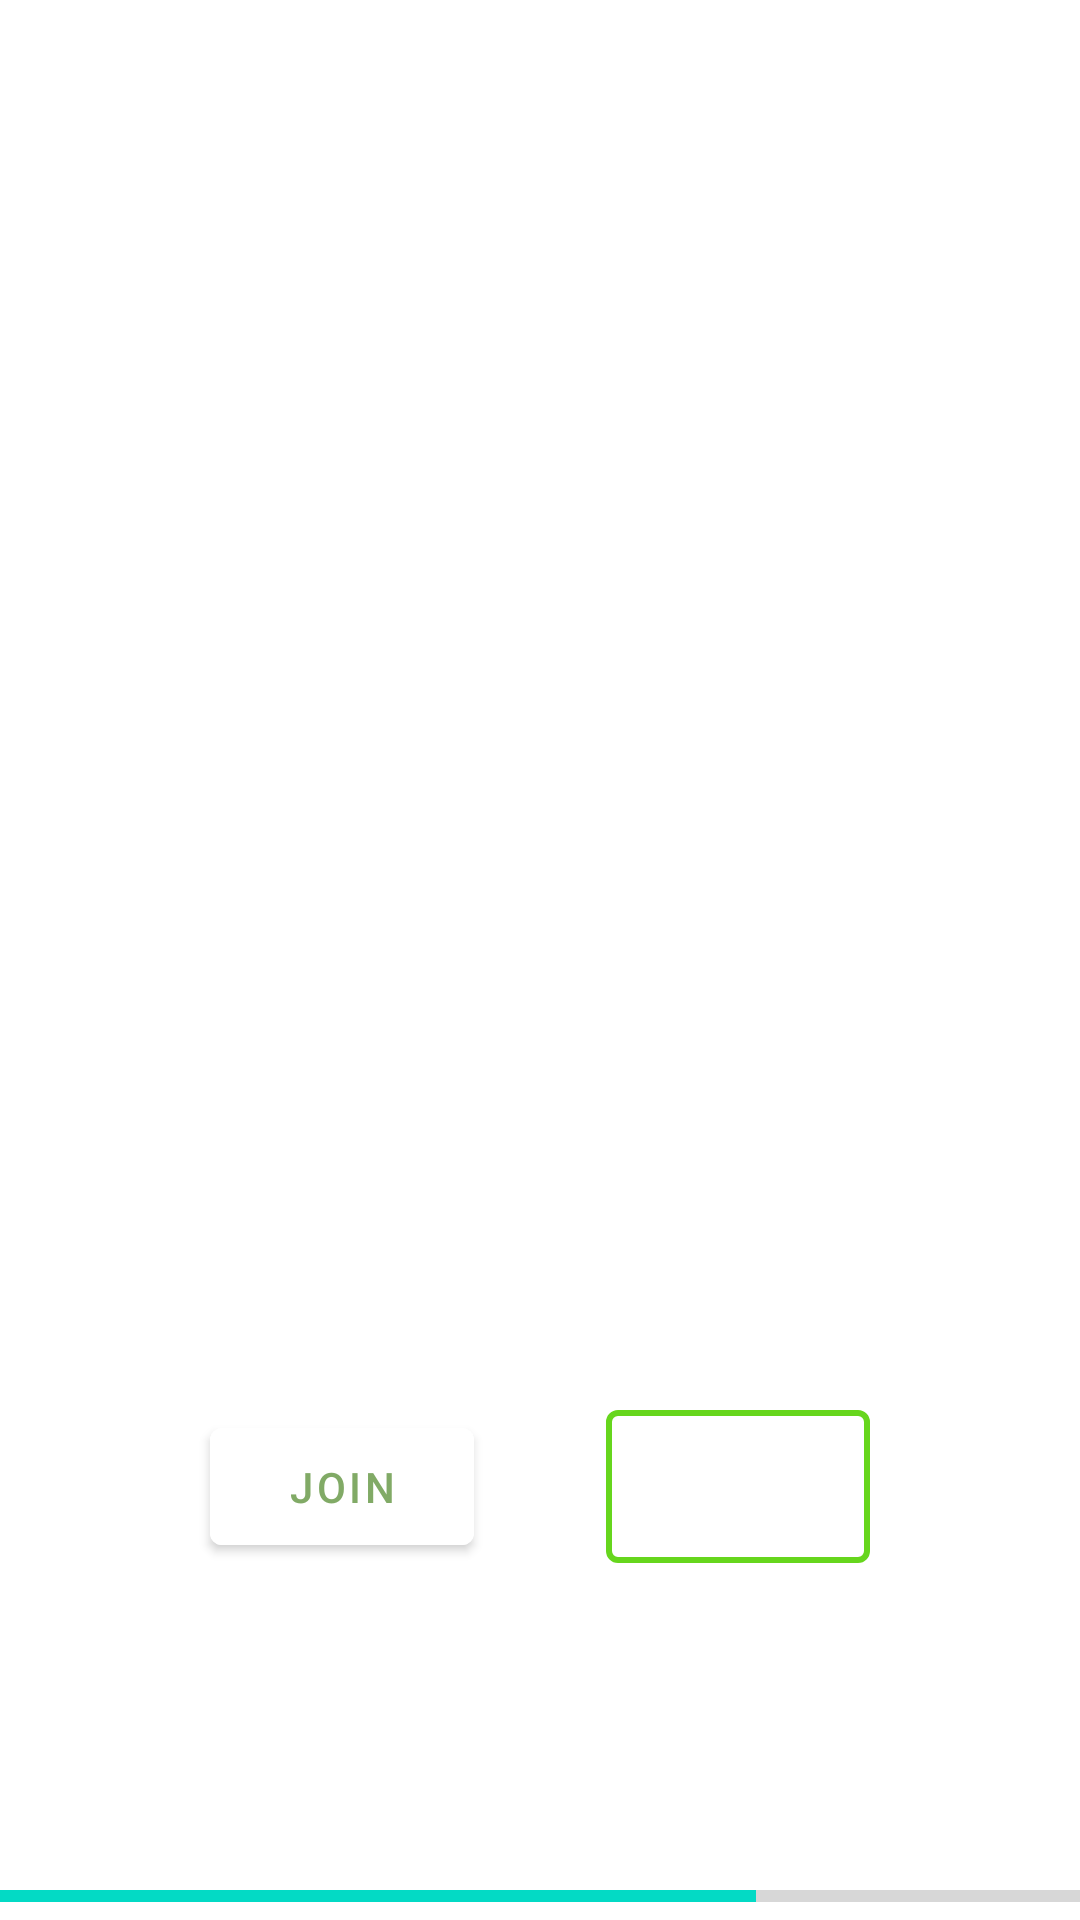

Produce the Android XML layout that renders to this screen, including the resource entries it uses.
<!-- AndroidManifest.xml: application theme Theme.Spliff -->
<!-- res/layout/activity_wlcmctivity.xml -->
<?xml version="1.0" encoding="utf-8"?>
<RelativeLayout xmlns:android="http://schemas.android.com/apk/res/android"
    xmlns:app="http://schemas.android.com/apk/res-auto"
    xmlns:tools="http://schemas.android.com/tools"
    android:layout_width="match_parent"
    android:layout_height="match_parent"
    android:orientation="vertical"
    android:background="@drawable/wlcmback"
    tools:context=".activity.Wlcmctivity">

    <ImageView
        android:id="@+id/logoWhite"
        android:layout_centerInParent="true"
        android:layout_gravity="center"
        android:src="@drawable/logowhite"
        android:layout_width="match_parent"
        android:layout_height="wrap_content"/>

    <TextView
        android:id="@+id/txtview"
        android:layout_marginTop="10dp"
        android:layout_below="@id/logoWhite"
        android:gravity="center"
        android:textSize="33sp"
        android:textColor="@color/white"
        android:text="Saty High. \nStay Happy.\nAlways."
        android:layout_width="match_parent"
        android:layout_height="wrap_content"/>


    <RelativeLayout
        android:id="@+id/btngrp"
        android:layout_marginTop="20dp"
        android:layout_below="@id/txtview"
        android:orientation="horizontal"
        android:layout_marginLeft="50dp"
        android:layout_marginRight="50dp"
        android:layout_width="match_parent"
        android:layout_height="wrap_content">

        <Button
            android:id="@+id/btnReg"
            android:layout_marginLeft="20dp"
            android:backgroundTint="@color/white"
            android:text="Join"
            android:padding="10dp"
            android:textColor="@color/green"
            android:layout_width="wrap_content"
            android:layout_height="wrap_content"/>
        <Button
            android:id="@+id/btnLogin"
            android:layout_marginRight="20dp"
            android:layout_alignParentEnd="true"
            android:text="Log In"

            android:background="@drawable/white_border"
            android:padding="10dp"
            android:textColor="@color/white"
            android:layout_width="wrap_content"
            android:layout_height="wrap_content"
            android:layout_alignParentRight="true" />
    </RelativeLayout>

    <TextView
        android:layout_marginTop="30dp"
        android:layout_centerHorizontal="true"
        android:gravity="center"
        android:drawablePadding="10dp"
        android:drawableStart="@drawable/google"
        android:textSize="20sp"
        android:textColor="@color/white"
        android:layout_below="@id/btngrp"
        android:text="Continue with google"
        android:layout_width="wrap_content"
        android:layout_height="wrap_content"
        android:drawableLeft="@drawable/google" />
    <ProgressBar
        android:progress="70"
        android:layout_alignParentBottom="true"
        style="@style/Widget.AppCompat.ProgressBar.Horizontal"
        android:layout_width="match_parent"
        android:layout_height="wrap_content"/>

</RelativeLayout>
<!-- resources referenced by this layout -->
<resources>
  <color name="green">#81AA66</color>
  <color name="white">#FFFFFFFF</color>
  <!-- drawable google: png bitmap (drawable, 368 bytes) -->
  <!-- drawable logowhite: png bitmap (drawable, 1814 bytes) -->
  <!-- drawable white_border (drawable) -->
  <?xml version="1.0" encoding="utf-8"?>
  <selector xmlns:android="http://schemas.android.com/apk/res/android" >
      <item android:state_pressed="true" >
          <shape android:shape="rectangle"  >
              <corners android:radius="3dip" />
              <stroke android:width="2dip" android:color="@color/white" />
              <gradient android:angle="-90" android:startColor="@android:color/transparent" android:endColor="@android:color/transparent"  />
          </shape>
      </item>
      <item android:state_focused="true">
          <shape android:shape="rectangle"  >
              <corners android:radius="3dip" />
              <stroke android:width="1dip" android:color="@color/white" />
              <solid android:color="@android:color/transparent"/>
          </shape>
      </item>
      <item >
          <shape android:shape="rectangle"  >
              <corners android:radius="3dip" />
              <stroke android:width="2dip" android:color="@color/white" />
              <gradient android:angle="-90" android:startColor="@android:color/transparent" android:endColor="@android:color/transparent" />
          </shape>
      </item>
  </selector>
  <style name="Theme.Spliff" parent="Theme.MaterialComponents.DayNight.DarkActionBar">
          
          <item name="colorPrimary">@color/purple_500</item>
          <item name="colorPrimaryVariant">@color/purple_700</item>
          <item name="colorOnPrimary">@color/white</item>
          
          <item name="colorSecondary">@color/teal_200</item>
          <item name="colorSecondaryVariant">@color/teal_700</item>
          <item name="colorOnSecondary">@color/black</item>
          
          <item name="android:statusBarColor" tools:targetApi="l">?attr/colorPrimaryVariant</item>
          
      </style>
  <color name="purple_500">#66D61D</color>
  <color name="purple_700">#305915</color>
  <color name="teal_200">#FF03DAC5</color>
  <color name="teal_700">#FF018786</color>
  <color name="black">#FF000000</color>
</resources>
